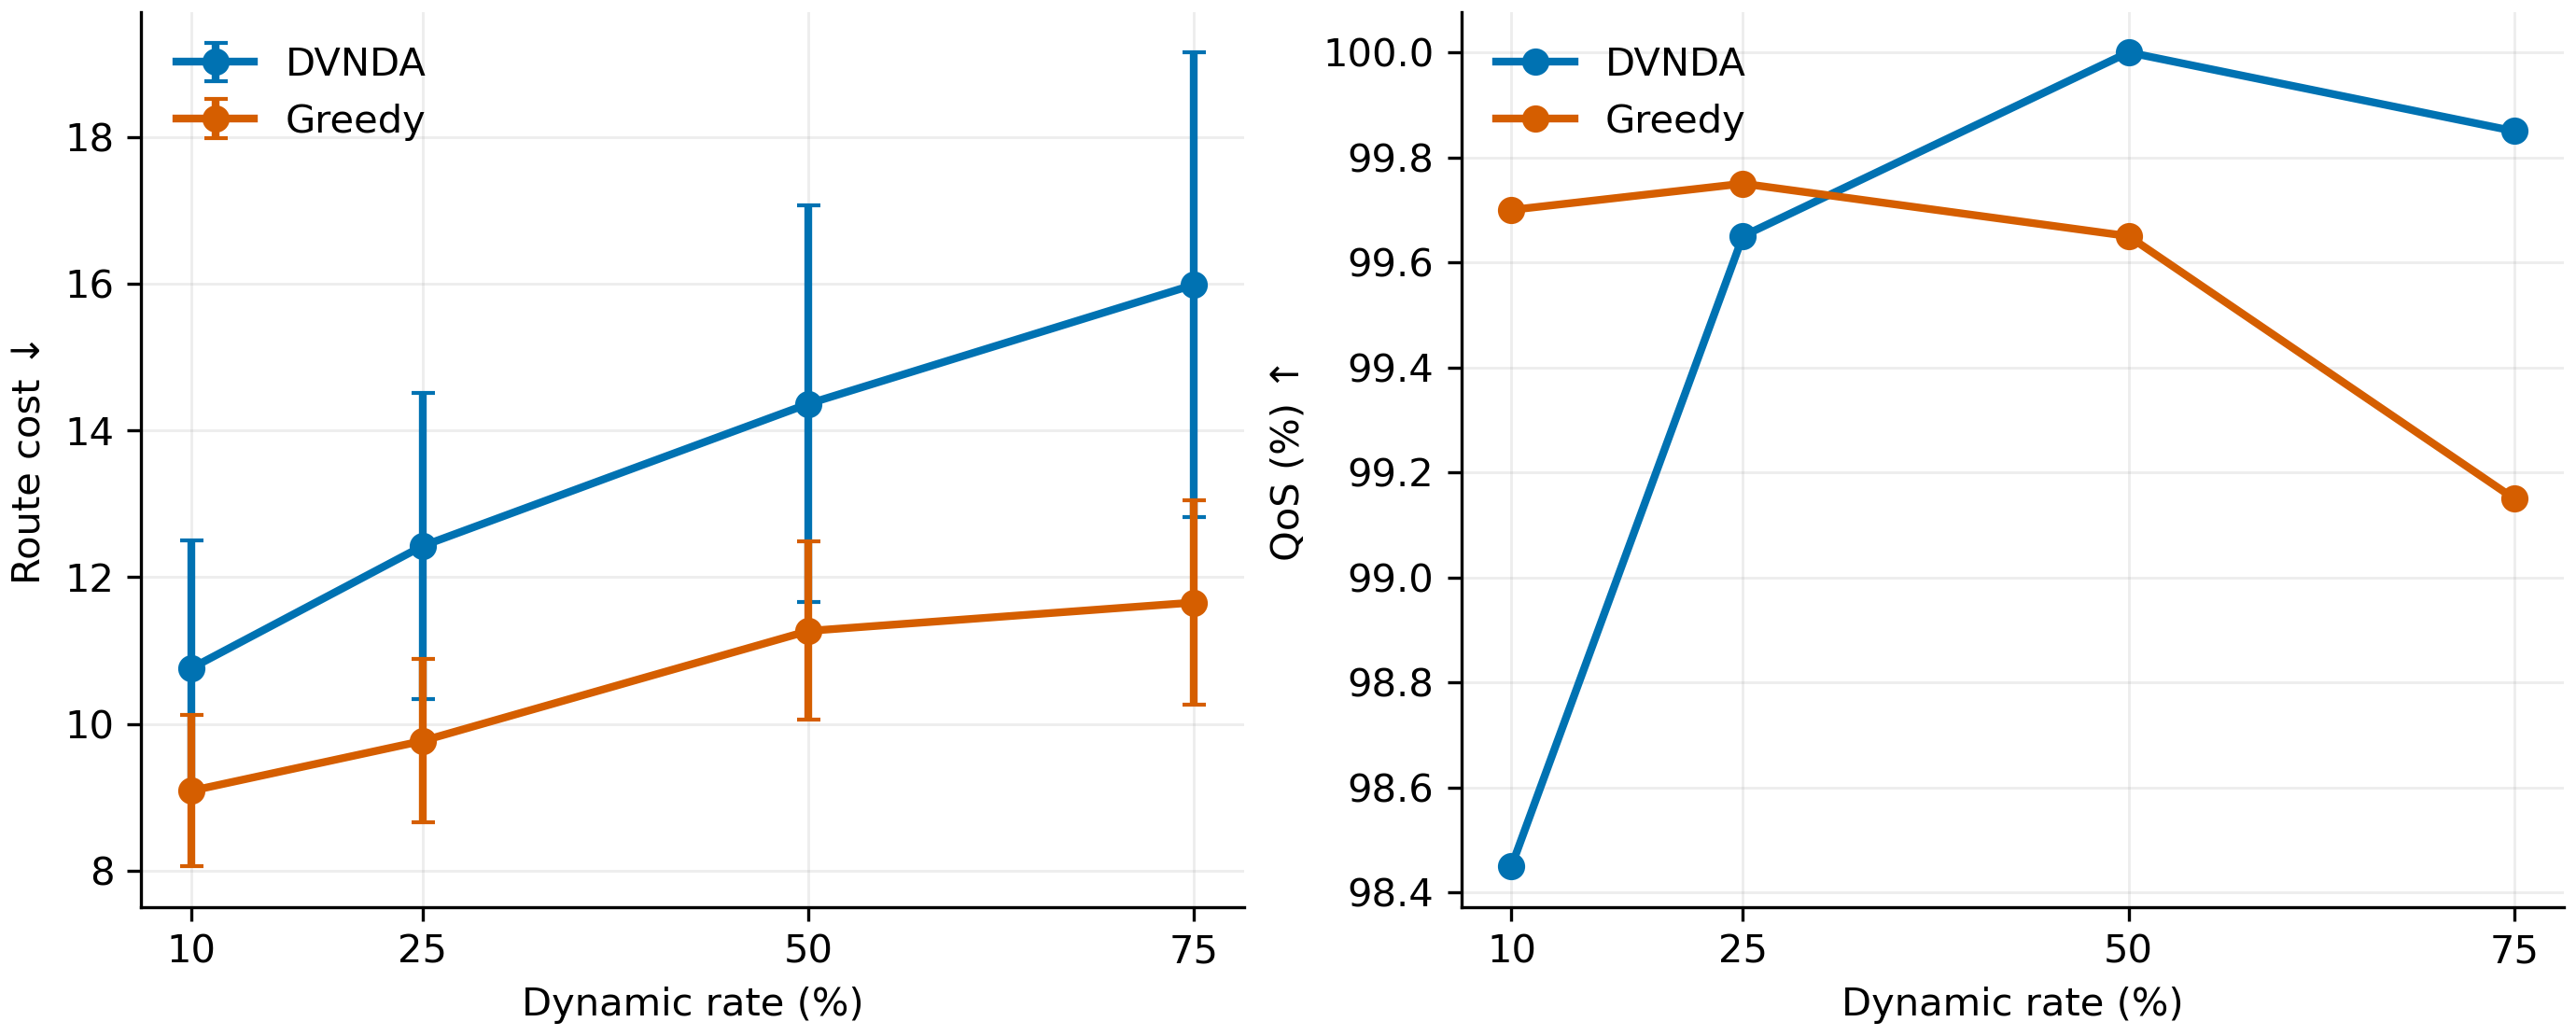

The file beside this chart, header and first rows:
dynamic_rate, method, test_instances, decode_rollouts, cost_mean, cost_sd, qos_mean, qos_sd, time_s, dataset_seed, checkpoint_epoch
0.1, Greedy, 100, 1, 9.088, 1.028, 0.997, 0.01389, 0.3676, 20260821, 1
0.1, DVNDA, 100, 1, 10.76, 1.739, 0.9845, 0.04959, 1.181, 20260821, 1
0.25, Greedy, 100, 1, 9.769, 1.115, 0.9975, 0.01095, 0.4248, 20260821, 1
0.25, DVNDA, 100, 1, 12.43, 2.091, 0.9965, 0.01466, 0.4195, 20260821, 1
0.5, Greedy, 100, 1, 11.27, 1.215, 0.9965, 0.01466, 0.4873, 20260821, 1
0.5, DVNDA, 100, 1, 14.37, 2.704, 1.0, 0.0, 0.3666, 20260821, 1
0.75, Greedy, 100, 1, 11.66, 1.39, 0.9915, 0.02139, 0.5423, 20260821, 1
0.75, DVNDA, 100, 1, 15.99, 3.168, 0.9985, 0.008572, 0.4071, 20260821, 1
